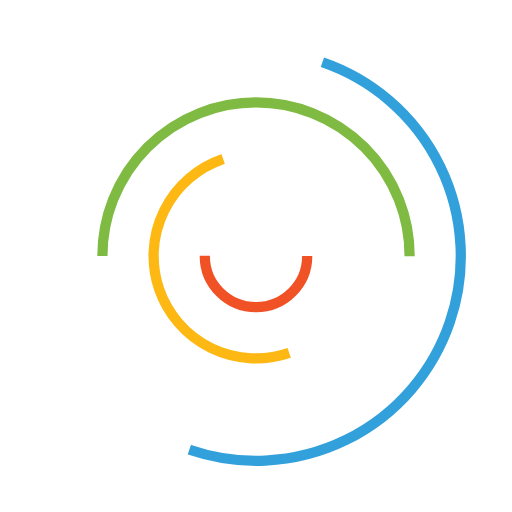
t = 0.00 s
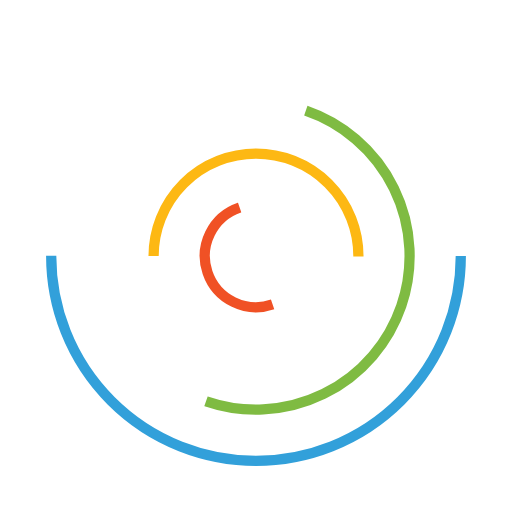
t = 0.25 s
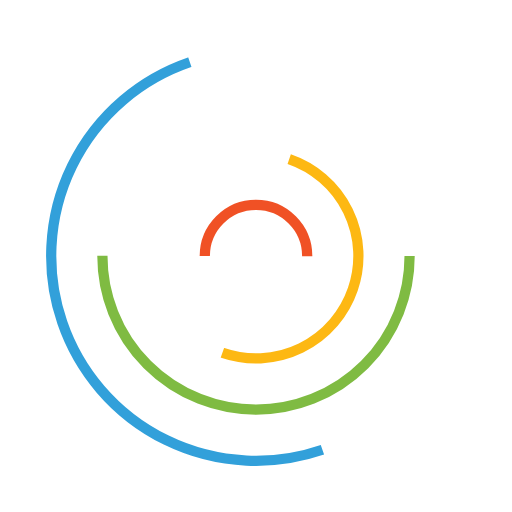
t = 0.50 s
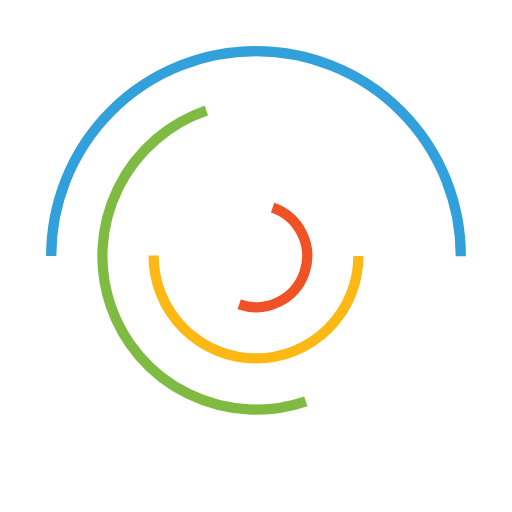
t = 0.75 s

The animated SVG that drew these frames (rendered in a browser with its animation timeline set to each time). Animation: 4 SMIL elements (animateTransform=4); one cycle of 1.00 s, repeats indefinitely.

<svg class="lds-curve-bars" width="100%" height="100%" xmlns="http://www.w3.org/2000/svg" xmlns:xlink="http://www.w3.org/1999/xlink" viewBox="0 0 100 100" preserveAspectRatio="xMidYMid">
    <g transform="translate(50,50)">
        <circle cx="0" cy="0" r="10" fill="none" stroke="#f05125" stroke-width="2" stroke-dasharray="31.41592653589793 31.41592653589793">
            <animateTransform attributeName="transform" type="rotate" values="0 0 0;360 0 0" times="0;1" dur="1s" calcMode="spline" keySplines="0.2 0 0.8 1" begin="0" repeatCount="indefinite"></animateTransform>
        </circle>
        <circle cx="0" cy="0" r="20" fill="none" stroke="#fdb813" stroke-width="2" stroke-dasharray="62.83185307179586 62.83185307179586">
            <animateTransform attributeName="transform" type="rotate" values="0 0 0;360 0 0" times="0;1" dur="1s" calcMode="spline" keySplines="0.2 0 0.8 1" begin="-0.25" repeatCount="indefinite"></animateTransform>
        </circle>
        <circle cx="0" cy="0" r="30" fill="none" stroke="#7fbb42" stroke-width="2" stroke-dasharray="94.24777960769379 94.24777960769379">
            <animateTransform attributeName="transform" type="rotate" values="0 0 0;360 0 0" times="0;1" dur="1s" calcMode="spline" keySplines="0.2 0 0.8 1" begin="-0.5" repeatCount="indefinite"></animateTransform>
        </circle>
        <circle cx="0" cy="0" r="40" fill="none" stroke="#32a0da" stroke-width="2" stroke-dasharray="125.66370614359172 125.66370614359172">
            <animateTransform attributeName="transform" type="rotate" values="0 0 0;360 0 0" times="0;1" dur="1s" calcMode="spline" keySplines="0.2 0 0.8 1" begin="-0.75" repeatCount="indefinite"></animateTransform>
        </circle>
    </g>
</svg>